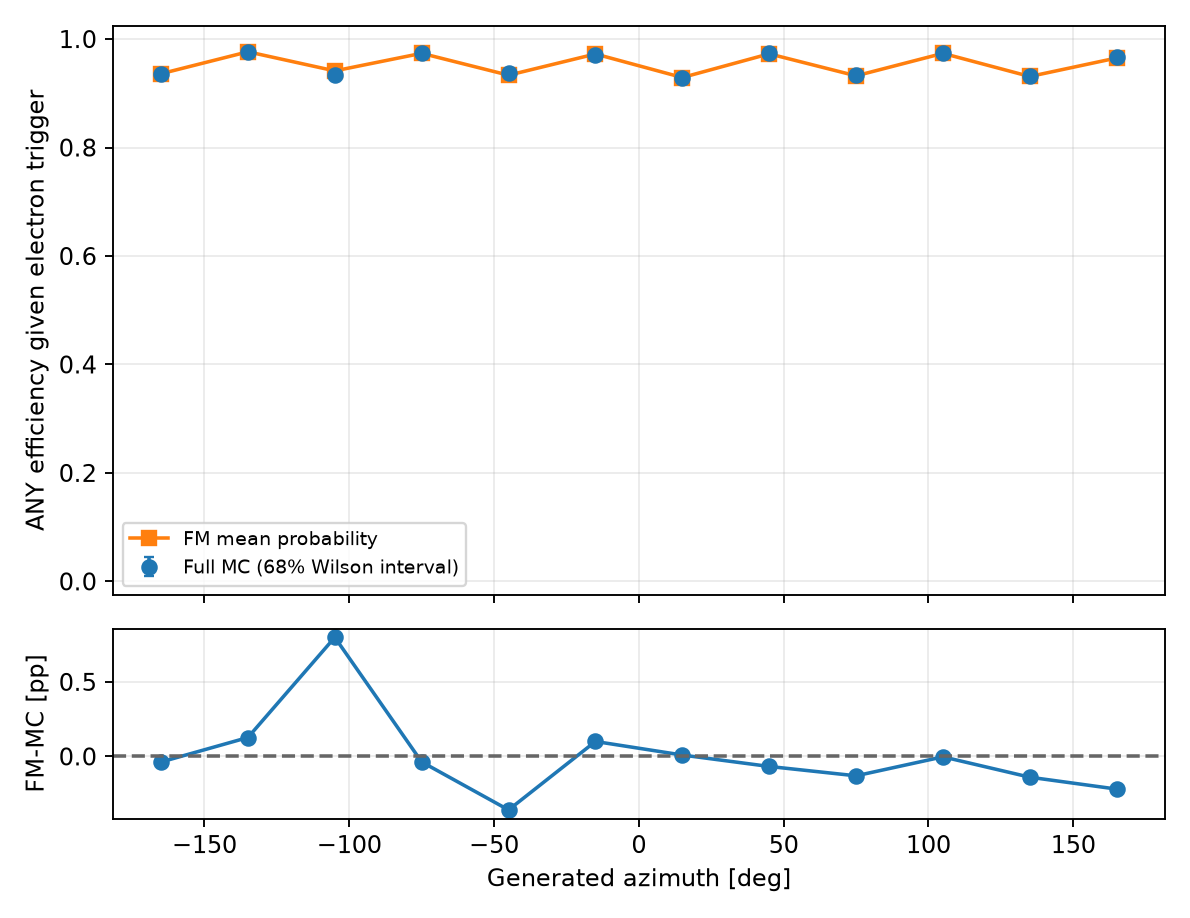

Source data for this figure (header and first rows):
variable, bin_index, low, high, upper_edge_inclusive, n, successes, eligible, observed_efficiency, fm_mean_probability, wilson_low, wilson_high, signed_difference_fm_minus_data, absolute_difference
gen_phi, 0, -180.0, -150.0, False, 20491, 19189, True, 0.9365, 0.9361, 0.9347, 0.9381, -0.0003739, 0.0003739
gen_phi, 1, -150.0, -120.0, False, 20781, 20267, True, 0.9753, 0.9765, 0.9742, 0.9763, 0.001269, 0.001269
gen_phi, 2, -120.0, -90.0, False, 20449, 19086, True, 0.9333, 0.9413, 0.9316, 0.9351, 0.007989, 0.007989
gen_phi, 3, -90.0, -60.0, False, 20589, 20055, True, 0.9741, 0.9737, 0.9729, 0.9751, -0.0003693, 0.0003693
gen_phi, 4, -60.0, -30.0, False, 20507, 19214, True, 0.9369, 0.9334, 0.9352, 0.9386, -0.003589, 0.003589
gen_phi, 5, -30.0, 0.0, False, 20679, 20089, True, 0.9715, 0.9725, 0.9703, 0.9726, 0.001003, 0.001003
gen_phi, 6, 0.0, 30.0, False, 20942, 19455, True, 0.929, 0.9291, 0.9272, 0.9307, 9.374698337083487e-05, 9.374698337083487e-05
gen_phi, 7, 30.0, 60.0, False, 20407, 19865, True, 0.9734, 0.9728, 0.9723, 0.9745, -0.0006734, 0.0006734
gen_phi, 8, 60.0, 90.0, False, 20499, 19136, True, 0.9335, 0.9322, 0.9317, 0.9352, -0.0013, 0.0013
gen_phi, 9, 90.0, 120.0, False, 20622, 20079, True, 0.9737, 0.9736, 0.9725, 0.9748, -2.7908072787408145e-05, 2.7908072787408145e-05
gen_phi, 10, 120.0, 150.0, False, 20698, 19298, True, 0.9324, 0.931, 0.9306, 0.9341, -0.001394, 0.001394
gen_phi, 11, 150.0, 180.0, True, 20743, 20065, True, 0.9673, 0.9651, 0.9661, 0.9685, -0.002192, 0.002192
